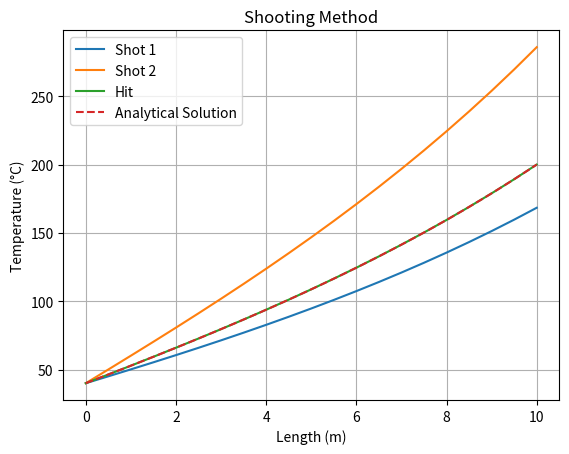

Source code (Python):
'''~~~~~~~~~~~~~~~~~~~~~~~~~~~~~~~~~~~~~~~~~~~~~~~~~~~~~~~~~~~~~~~~~~
! Lab No: 09
! Title : Difference & Shooting Method for Boundary Value Problems
! Date: 22/10/2018
[redacted]
[redacted]
! Webmail : [email redacted]
~~~~~~~~~~~~~~~~~~~~~~~~~~~~~~~~~~~~~~~~~~~~~~~~~~~~~~~~~~~~~~~~~~~~~~'''

import math
import copy
import numpy as np
import matplotlib.pyplot as plt

np.set_printoptions(formatter={'float': lambda x: "{0:0.6f}".format(x)})
degree_sign = u'\N{DEGREE SIGN}'

def act_f(x):
    return ((73.4523 * math.exp(0.1 * x)) - (53.4523 * math.exp(-0.1 * x)) + 20)

def grad_f(T,z,h_prime = 0.01,T_a = 20):
    grad_T = z
    grad_z = h_prime * (T - T_a)
    return grad_T,grad_z

def runge_kutta(T0,x0,z0,h = 0.5):
	lim = 10
	sol = []
	while(x0 <= lim):
		sol.append([x0,T0,z0])
		(fT,fz) = grad_f(T0,z0)
		kT1 = h * fT
		kz1 = h * fz
		(fT,fz) = grad_f(T0 + (0.5 * kT1),z0 + (0.5 * kz1))
		kT2 = h * fT
		kz2 = h * fz
		(fT,fz) = grad_f(T0 + (0.5 * kT2),z0 + (0.5 * kz2))
		kT3 = h * fT
		kz3 = h * fz
		(fT,fz) = grad_f(T0 + kT3,z0 + kz3)
		kT4 = h * fT
		kz4 = h * fz
		x1 = x0 + h
		T1 = T0 + (kT1 + (2 * kT2) + (2 * kT3) + kT4)/6
		z1 = z0 + (kz1 + (2 * kz2) + (2 * kz3) + kz4)/6
		x0 = x1
		T0 = T1
		z0 = z1
	return sol

def difference():
	return 0

def shooting(x1,x2,T1,T2):
	z0 = 10
	shot_1 = runge_kutta(T1,x1,z0)

	z0 = 20
	shot_2 = runge_kutta(T1,x1,z0)

	z0 = 10 + ((20 - 10)/(shot_2[len(shot_2) - 1][1] - shot_1[len(shot_1) - 1][1])) * (200 - shot_1[len(shot_1) - 1][1])
	hit = runge_kutta(T1,x1,z0)

	return shot_1,shot_2,hit

if __name__ == "__main__" :

	(shot_1,shot_2,hit) = shooting(0,10,40,200)

	shot_1_x = []
	shot_1_T = []
	shot_2_x = []
	shot_2_T = []
	hit_x = []
	hit_T = []

	for j in shot_1:
		shot_1_x.append(j[0])
		shot_1_T.append(j[1])

	for j in shot_2:
		shot_2_x.append(j[0])
		shot_2_T.append(j[1])

	for j in hit:
		hit_x.append(j[0])
		hit_T.append(j[1])

	act_T = []
	t = 0
	h = 0.02
	x = []

	lim = 10
	while (t <= 10):
		act_T.append(act_f(t))
		x.append(t)
		t += h

	#Plot Solution of Shooting Method
	plt.grid(True)
	plt.plot(shot_1_x, shot_1_T, label = "Shot 1")
	plt.plot(shot_2_x, shot_2_T, label = "Shot 2")
	plt.plot(hit_x, hit_T, label = "Hit")
	plt.plot(x, act_T,'--', label = "Analytical Solution")
	plt.xlabel("Length (m)")
	plt.ylabel("Temperature ("+ degree_sign +"C)")
	plt.title("Shooting Method")
	plt.legend()
	plt.show()